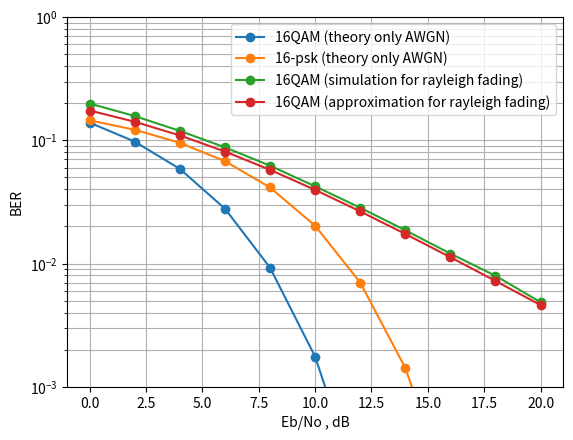

Here is the Python script that generated this plot:
import numpy as np
import matplotlib.pyplot as plt
import math

# 考慮rayleigh fading的16QAM調變

snr_db = [0]*11
snr = [0]*len(snr_db)
ber = [0]*len(snr_db)
N = 100000 #執行N次來找錯誤率
for i in range(len(snr)):
    snr_db[i] = 2*i
    snr[i] = np.power(10,snr_db[i]/10)

# 先決定16QAM的16個星座點
constellation =  [1+1j,1+3j,3+1j,3+3j,-1+1j,-1+3j,-3+1j,-3+3j,-1-1j,-1-3j,-3-1j,-3-3j,1-1j,1-3j,3-1j,3-3j]

K = int(np.log2(len(constellation)))  # 代表一個symbol含有K個bit
# 接下來要算平均一個symbol有多少能量
# 先將所有可能的星座點能量全部加起來
energy = 0
for m in range(len(constellation)):
    energy += abs(constellation[m]) ** 2
Es = energy / len(constellation)      # 平均一個symbol有Es的能量
Eb = Es / K                           # 平均一個bit有Eb能量


for k in range(4):
    for i in range(len(snr_db)):
        if k == 0: #16QAM theory only consider AWGN
            # theroy 1
            ber[i] = 2*(np.sqrt(16)-1)/np.sqrt(16)/4*math.erfc(np.sqrt((4*snr[i])/10))

            # theroy 2
            #ber[i] = 3/4*(1/2)*math.erfc(np.sqrt(snr[i]*4/10))
            #ber[i] += 1/2*(1/2)*math.erfc(3*np.sqrt(snr[i]*4/10))
            #ber[i] -= 1/4*(1/2)*math.erfc(5*np.sqrt(snr[i]*4/10))
            continue

        elif k == 1: #16-psk theory
            ber[i] = 1/4*math.erfc(np.sqrt(4*snr[i])*np.sin(np.pi/16))
            continue

        elif k == 3: #16QAM theory (rayleigh)
            a = 2 * (1 - 1 / K) / np.log2(K)
            b = 6 * np.log2(K) / (K * K - 1)
            rn = b * snr[i] / 2
            ber[i] = 1 / 2 * a * (1 - np.sqrt(rn / (rn + 1)))
            continue

        error = 0

        K = int(np.log2(len(constellation)))  # 代表一個symbol含有K個bit
        # 接下來要算平均一個symbol有多少能量
        # 先將所有可能的星座點能量全部加起來
        energy = 0
        for m in range(len(constellation)):
            energy += abs(constellation[m]) ** 2
        Es = energy / len(constellation)      # 平均一個symbol有Es的能量
        Eb = Es / K                           # 平均一個bit有Eb能量
        No = Eb / snr[i]                      # 決定No


        for j in range(N):
            b = np.random.random()  # 產生一個 (0,1) uniform 分布的隨機變數，來決定送出去的信號
            for m in range(len(constellation)):
                if b <= (m+1)/len(constellation):
                    symbol = constellation[m]
                    break

            #接下來考慮rayleigh fading
            h = 1/np.sqrt(2)*np.random.randn() + 1j/np.sqrt(2)*np.random.randn()
            receive = symbol*h

            #接下來加上雜訊
            receive = receive + np.sqrt(No/2)*np.random.randn() + 1j*np.sqrt(No/2)*np.random.randn()

            #接收端先用matched filter來解調信號，再用Maximum Likelihood來detect symbol
            receive = receive/h
            min_distance = 10**9
            for m in range(len(constellation)):
                if abs(constellation[m] - receive) < min_distance:
                    detection = constellation[m]
                    min_distance = abs(constellation[m] - receive)

            # 紀錄錯幾個bit
            # 我們這次不找錯幾個symbol，因為在SNR很小時，symbol error rate / 4 不等於 ber error rate
            if detection != symbol :
                if abs(detection.real-symbol.real) == 2 or abs(detection.real-symbol.real) == 6:
                    error += 1
                elif abs(detection.real-symbol.real) == 4:
                    error += 2
                if abs(detection.imag-symbol.imag) == 2 or abs(detection.imag-symbol.imag) == 6:
                    error += 1
                elif abs(detection.imag-symbol.imag) == 4:
                    error += 2


        ber[i] = error / (K*N)


    if k == 0:
        plt.semilogy(snr_db, ber, marker='o', label='16QAM (theory only AWGN)')
    if k == 1:
        plt.semilogy(snr_db, ber, marker='o', label='16-psk (theory only AWGN)')
    if k == 2:
        plt.semilogy(snr_db, ber, marker='o', label='16QAM (simulation for rayleigh fading)')
    if k == 3:
        plt.semilogy(snr_db, ber, marker='o', label='16QAM (approximation for rayleigh fading)')

plt.xlabel('Eb/No , dB')
plt.ylabel('BER')
plt.ylim(10**(-3),1)
plt.legend()
plt.grid(True,which='both')
plt.show()



